4-way image classification set "classification" from GitHub (DylanHughes02/fruit-detection-project); label vocabulary: apple, banana, orange, pear.

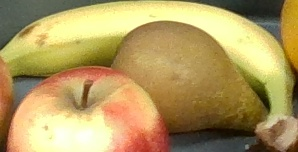
Label: banana

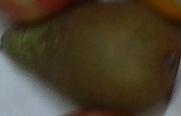
Label: pear

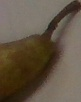
Label: pear

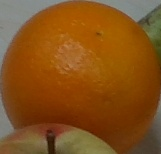
Label: orange

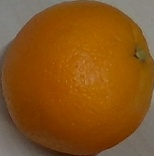
Label: orange

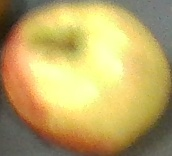
Label: apple
